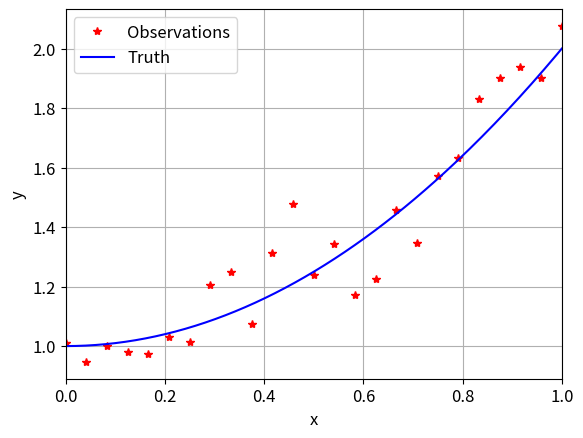

Write the Python code that produced this figure. (Note: this script raises an exception after producing the figure.)

# coding: utf-8

# ## Generate noisy observations from a polynomial

# ###### Assumptions: scalar output, scalar input.
# [redacted]

# In[1]:


#!/usr/bin/python
import os, math, sys, random
import numpy as np
import matplotlib as mpl
import matplotlib.pyplot as plt
os.system('rm *.pdf *.eps *.png *.jpg');
os.system('rm figs/*');
np.random.seed(256)


# #### Problem definition

# In[2]:


def fn(X):
    return np.polyval([1,0,1],X)
d = 1 # dimension of input X
M = 25 # number of observations [50] 20: case with unimodal evid
rho = 100 # precision of measurement noise [25] 1
Xmin = [0] # minimum bounds of input [0] 0
Xmax = [1]  # maximum limit of input X [1] 1
mpl.rcParams.update({'font.size':12})


# #### Generate noisy observations

# In[3]:


X = np.zeros((M,d))
Y = np.zeros((M,1))
for i in range(0,d):
    X[:,i] = np.linspace(Xmin[i],Xmax[i],M)
for j in range(0,M):
    Y[j,0] = fn(X[j,:]) + np.random.randn()/np.sqrt(rho)
np.savetxt('Ydata.dat',Y)
np.savetxt('Xdata.dat',X)


# #### Plot noisy vs true observations

# In[4]:


Mtrue = 200;
Xtrue = np.zeros((Mtrue,d))
Ytrue = np.zeros((Mtrue,1))
for i in range(0,d):
    Xtrue[:,i] = np.linspace(Xmin[i],Xmax[i],Mtrue)
for j in range(0,Mtrue):
    Ytrue[j,0] = fn(Xtrue[j,:])
fig = plt.figure(1)
plt.plot(X,Y,'r*',label='Observations')
plt.plot(Xtrue,Ytrue,'b-',label='Truth')
plt.grid(True)
plt.xlim([Xmin[0],Xmax[0]])
plt.ylabel('y')
plt.xlabel('x')
plt.legend(loc='best', numpoints = 1)
plt.savefig('figs/0_observations.eps',bbox_inches='tight')

